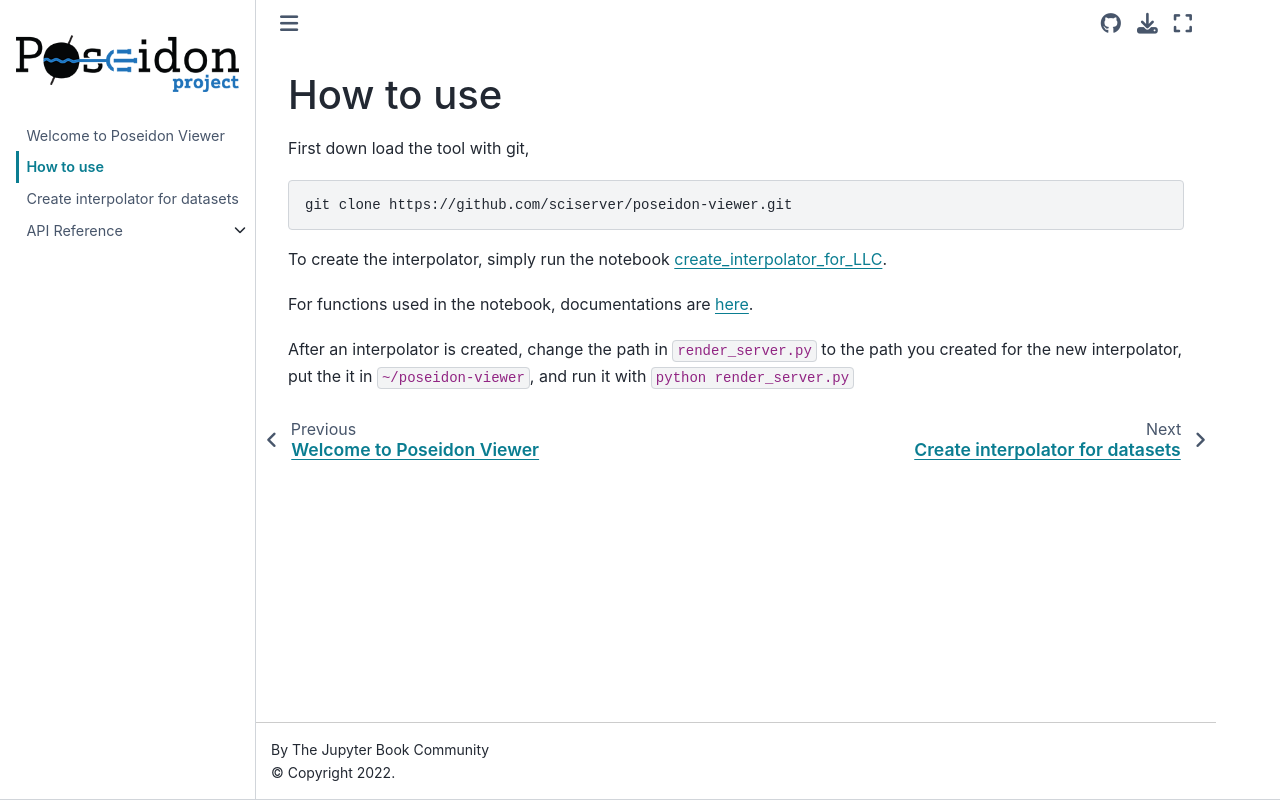

repository: sciserver/poseidon-viewer · page: how_to_use.html · generator: jekyll

# How to use

First down load the tool with git,

```shell
git clone https://github.com/sciserver/poseidon-viewer.git
```

To create the interpolator, simply run the notebook [create_interpolator_for_LLC](create_interpolator_for_LLC).

For functions used in the notebook, documentations are [here](api_reference).

After an interpolator is created, change the path in `render_server.py` to the path you created for the new interpolator, put the it in `~/poseidon-viewer`, and run it with `python render_server.py`
